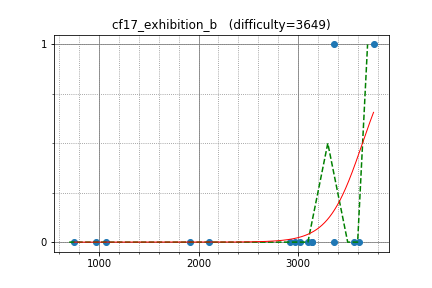

The data file committed next to this chart (first rows):
LHiC, 3760.429013, 1
Marcin, 3359, 1
semiexp, 3612, 0
ftiasch, 2920, 0
koosaga, 3137, 0
zemen, 3022, 0
SanSiroWaltz, 3141, 0
sevenkplus, 3365, 0
Kostroma, 3104, 0
The_27, 973.9, 0
DOFYPXY, 1914, 0
tozangezan, 2965, 0
ksp, 750.8, 0
hatchi, 1069, 0
apiad, 3565, 0
kzyKT, 2107, 0
